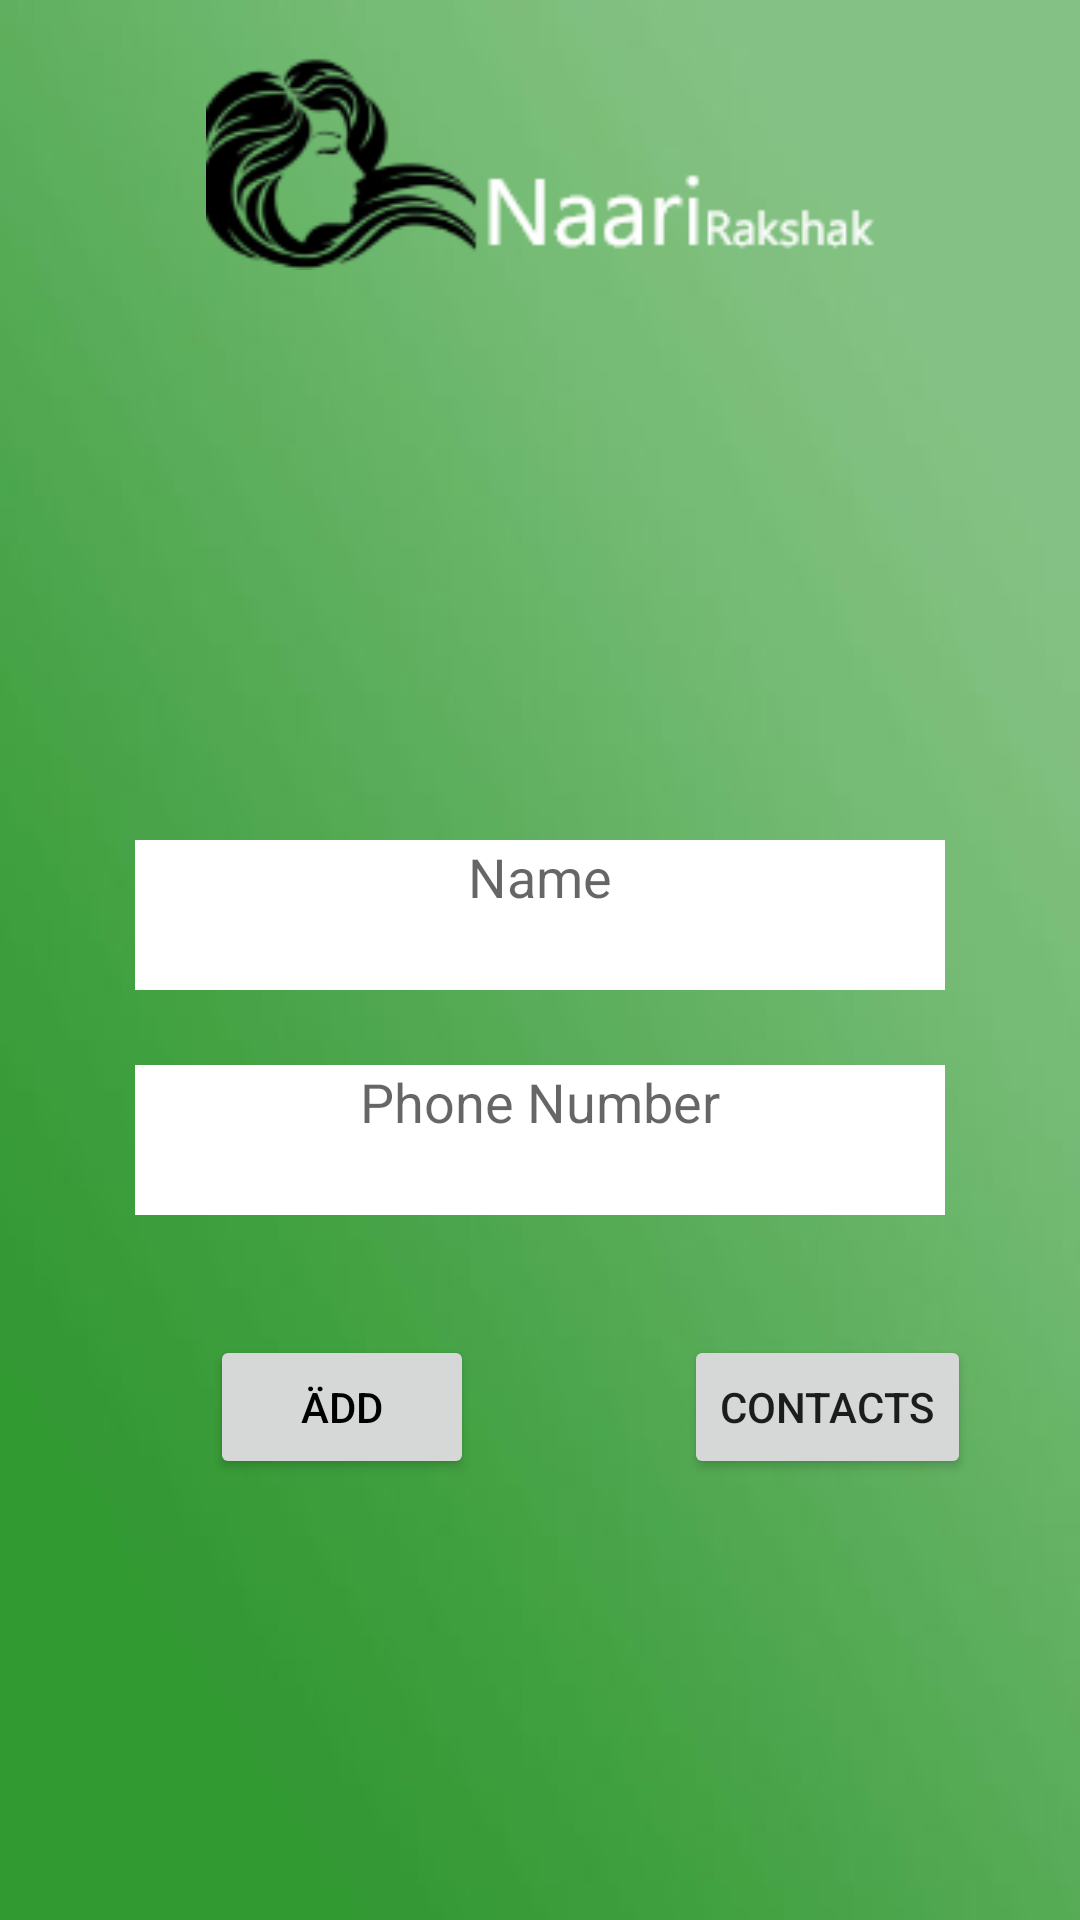

Write the Android layout XML for this screen, with the resource values it uses.
<!-- AndroidManifest.xml: application theme AppTheme -->
<!-- res/layout/activity_add_relative.xml -->
<?xml version="1.0" encoding="utf-8"?>
<LinearLayout xmlns:android="http://schemas.android.com/apk/res/android"
    xmlns:app="http://schemas.android.com/apk/res-auto"
    xmlns:tools="http://schemas.android.com/tools"
    android:layout_width="match_parent"
    android:layout_height="match_parent"
    android:orientation="vertical"
    tools:context=".AddRelative"
    android:background="@drawable/background">


    <RelativeLayout
        android:layout_width="match_parent"
        android:layout_height="wrap_content"
        android:layout_marginRight="20dp"
        android:layout_marginLeft="20dp">

        <ImageView
            android:id="@+id/imageView10"
            android:layout_width="800dp"
            android:layout_height="90dp"
            app:srcCompat="@drawable/iconname" />

    </RelativeLayout>

    <LinearLayout
        android:id="@+id/relativeLayout1"
        android:layout_width="match_parent"
        android:layout_height="wrap_content"
        android:gravity="center_horizontal"
        android:orientation="vertical"
        android:paddingLeft="20dp"
        android:paddingTop="90dp"
        android:paddingRight="20dp"
        tools:ignore="MissingConstraints">

        <EditText
            android:id="@+id/editText"
            android:layout_width="match_parent"
            android:layout_height="50dp"
            android:layout_marginLeft="25dp"
            android:layout_marginTop="100dp"
            android:layout_marginRight="25dp"
            android:background="@android:color/background_light"
            android:gravity="center_horizontal"
            android:inputType="text"
            android:hint="Name"
            android:textAlignment="center"/>

        <EditText
            android:id="@+id/editText2"
            android:layout_width="match_parent"
            android:layout_height="50dp"
            android:layout_marginLeft="25dp"
            android:layout_marginTop="25dp"
            android:layout_marginRight="25dp"
            android:background="@android:color/background_light"
            android:gravity="center_horizontal"
            android:hint="Phone Number"
            android:textAlignment="center" />

    </LinearLayout>

    <RelativeLayout
        android:layout_marginTop="40dp"
        android:layout_below="@+id/relativeLayout1"
        android:layout_width="match_parent"
        android:layout_height="wrap_content"
        tools:ignore="MissingConstraints">

        <Button
            android:layout_marginLeft="70dp"
            android:layout_width="wrap_content"
            android:layout_height="wrap_content"
            android:id="@+id/btnAdd"
            android:text="Ädd"
            android:textColor="@color/black"/>

        <Button
            android:id="@+id/btnView"
            android:layout_width="wrap_content"
            android:layout_height="wrap_content"
            android:layout_marginLeft="70dp"
            android:layout_toRightOf="@+id/btnAdd"
            android:text="Contacts" />
    </RelativeLayout>
</LinearLayout>
<!-- resources referenced by this layout -->
<resources>
  <color name="black">#FF000000</color>
  <!-- drawable background: jpg bitmap (drawable, 3616 bytes) -->
  <!-- drawable iconname: png bitmap (drawable, 9744 bytes) -->
  <style name="AppTheme" parent="Theme.AppCompat.Light.NoActionBar">
          
          <item name="colorPrimary">@color/colorPrimary</item>
          <item name="colorPrimaryDark">@color/colorPrimaryDark</item>
          <item name="colorAccent">@color/colorAccent</item>
      </style>
  <color name="colorPrimary">#6200EE</color>
  <color name="colorPrimaryDark">#CC0059</color>
  <color name="colorAccent">#03DAC5</color>
</resources>
